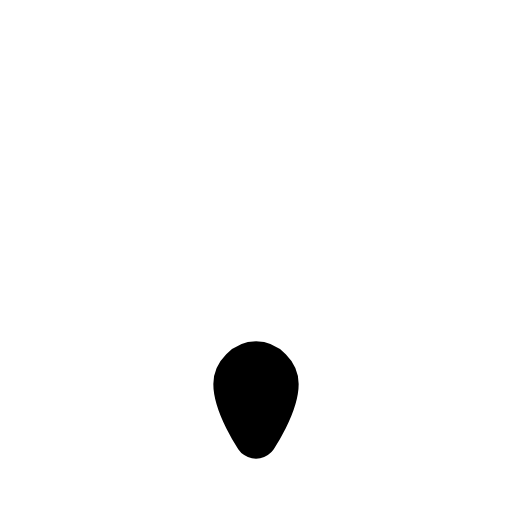
t = 0.00 s
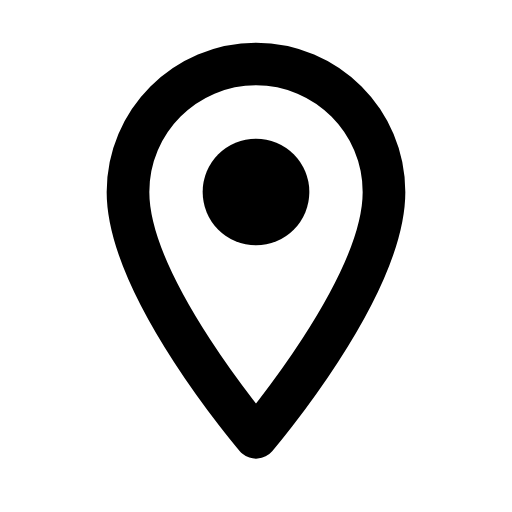
t = 0.60 s
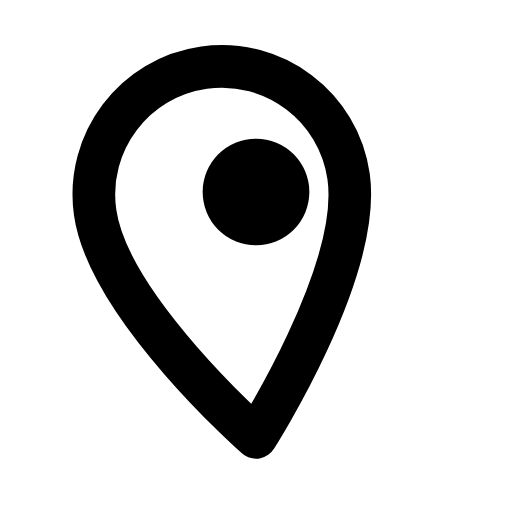
t = 1.20 s
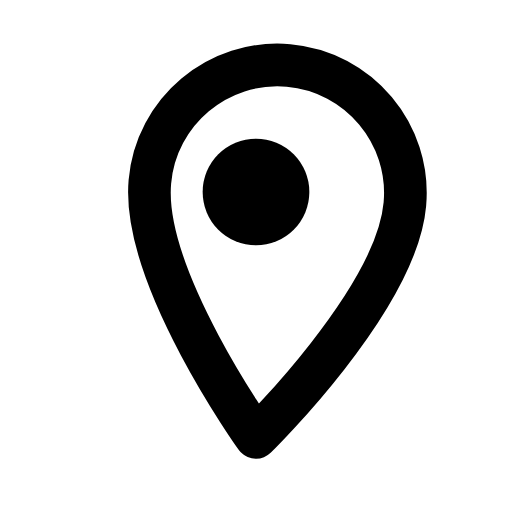
t = 1.80 s
t = 2.33 s: frame unchanged from t = 0.60 s, image omitted
t = 3.00 s: frame unchanged from t = 0.60 s, image omitted

The animated SVG that drew these frames (rendered in a browser with its animation timeline set to each time). Animation: 3 SMIL elements (animate=2,animateTransform=1); one cycle of 3.00 s, repeats indefinitely.

<svg viewBox="0 0 24 24" xmlns="http://www.w3.org/2000/svg"><path d="M12 20.5c0 0 -6 -7 -6 -11.5c0 -3.31 2.69 -6 6 -6c3.31 0 6 2.69 6 6c0 4.5 -6 11.5 -6 11.5Z" stroke="currentColor" fill="none" stroke-width="2" stroke-linecap="round" stroke-linejoin="round"><animate attributeName="d" dur="0.4s" fill="freeze" keyTimes="0;0.7;1" values="M12 20.5c0 0 -1 -1.5 -1 -2.5c0 -0.5 0.5 -1 1 -1c0.5 0 1 0.5 1 1c0 1 -1 2.5 -1 2.5Z;M12 20.5c0 0 -7 -7.5 -7 -12.5c0 -3.5 3 -7 7 -7c4 0 7 3.5 7 7c0 5 -7 12.5 -7 12.5Z;M12 20.5c0 0 -6 -7 -6 -11.5c0 -3.31 2.69 -6 6 -6c3.31 0 6 2.69 6 6c0 4.5 -6 11.5 -6 11.5Z"/><animateTransform attributeName="transform" type="rotate" dur="3s" repeatCount="indefinite" keyTimes="0;0.3;0.4;0.54;0.6;0.68;0.7;1" values="0 12 20.5;0 12 20.5;-8 12 20.5;0 12 20.5;5 12 20.5;-2 12 20.5;0 12 20.5;0 12 20.5"/></path><circle cx="12" cy="9" fill="currentColor"><animate attributeName="r" begin="0.4s" dur="0.2s" fill="freeze" to="2.5"/></circle></svg>
